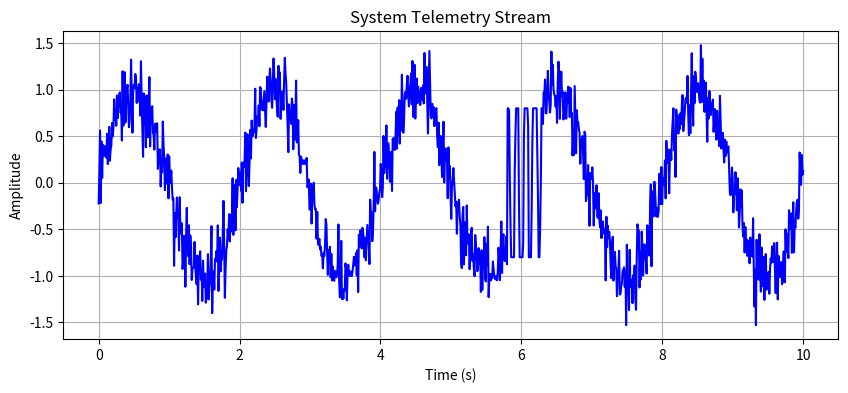

Python code for this plot:
import numpy as np
import matplotlib.pyplot as plt
import os

def generate_signal():
    t = np.linspace(0, 10, 1000)
    # Base sine wave
    signal = np.sin(2 * np.pi * 0.5 * t) + 0.2 * np.random.normal(size=len(t))
    
    # Inject high-frequency clipping artifact at a random location
    # Requirement: "at a random timestep, inject an ugly, high-frequency clipping artifact (amplitude saturation)"
    idx = np.random.randint(200, 800)
    width = 50
    signal[idx : idx + width] = np.clip(signal[idx : idx + width] + 2.0 * np.sin(50 * t[idx : idx + width]), -0.8, 0.8)
    
    plt.figure(figsize=(10, 4))
    plt.plot(t, signal, color='blue')
    plt.title("System Telemetry Stream")
    plt.xlabel("Time (s)")
    plt.ylabel("Amplitude")
    plt.grid(True)
    
    # Save output plot as data/audit_target.png
    if not os.path.exists("data"):
        os.makedirs("data")
    
    plt.savefig("data/audit_target.png")
    # Requirement: "without printing the timestamp to the terminal"
    # (We just don't print idx or t[idx])

if __name__ == "__main__":
    generate_signal()
